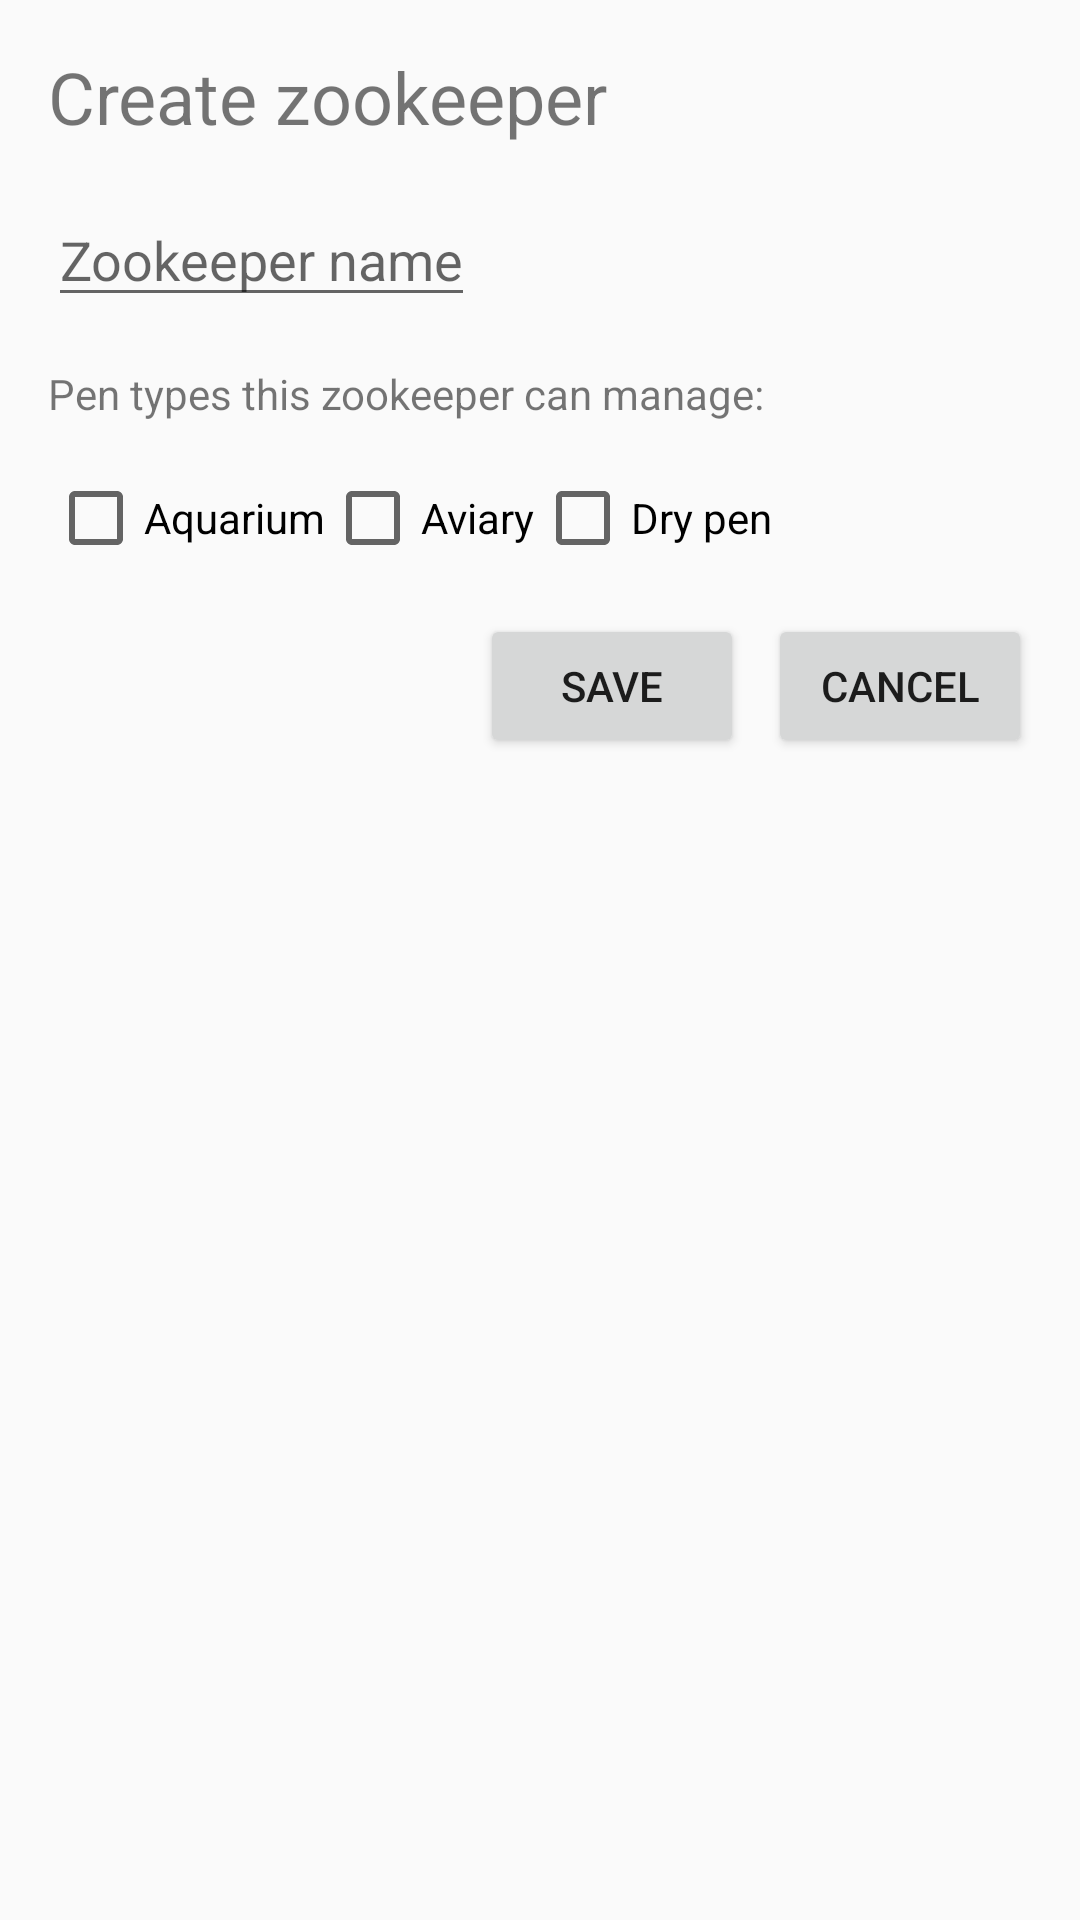

This screen was rendered from an Android layout file. Write that file and the resources it references.
<!-- AndroidManifest.xml: activity theme AppTheme.NoActionBar -->
<!-- res/layout/activity_create_zookeeper.xml -->
<?xml version="1.0" encoding="utf-8"?>
<android.support.constraint.ConstraintLayout
    xmlns:android="http://schemas.android.com/apk/res/android"
    xmlns:app="http://schemas.android.com/apk/res-auto"
    xmlns:tools="http://schemas.android.com/tools"
    android:layout_width="match_parent"
    android:layout_height="match_parent"
    tools:context="com.example.jhalloran.zoo.CreateZookeeperActivity">
  <TextView
      android:id="@+id/create_zookeeper_title"
      android:layout_width="wrap_content"
      android:layout_height="wrap_content"
      android:layout_marginTop="16dp"
      android:layout_marginStart="16dp"
      android:text="@string/create_zookeeper"
      android:textSize="24dp"
      app:layout_constraintStart_toStartOf="parent"
      app:layout_constraintTop_toTopOf="parent"/>
  <EditText
      android:id="@+id/create_zookeeper_name"
      android:layout_width="wrap_content"
      android:layout_height="wrap_content"
      android:hint="@string/zookeeper_name_hint"
      android:layout_marginTop="16dp"
      android:layout_marginStart="16dp"
      app:layout_constraintStart_toStartOf="parent"
      app:layout_constraintTop_toBottomOf="@id/create_zookeeper_title"/>
  <TextView
      android:id="@+id/create_zookeeper_pen_type_title"
      android:layout_width="wrap_content"
      android:layout_height="wrap_content"
      android:layout_marginTop="16dp"
      android:layout_marginStart="16dp"
      android:text="@string/zookeeper_pen_types"
      app:layout_constraintStart_toStartOf="parent"
      app:layout_constraintTop_toBottomOf="@id/create_zookeeper_name"/>
  <LinearLayout
      android:id="@+id/create_zookeeper_pen_type_view_group"
      android:layout_width="wrap_content"
      android:layout_height="wrap_content"
      android:layout_marginTop="16dp"
      android:layout_marginStart="16dp"
      app:layout_constraintStart_toStartOf="parent"
      app:layout_constraintTop_toBottomOf="@id/create_zookeeper_pen_type_title"
      >
    <CheckBox
        android:id="@+id/aquarium_pen_type_checkbox"
        android:layout_width="wrap_content"
        android:layout_height="wrap_content"
        android:text="@string/aquarium"
        app:layout_constraintStart_toStartOf="parent"
        app:layout_constraintTop_toTopOf="@id/create_zookeeper_pen_type_view_group"/>
    <CheckBox
        android:id="@+id/aviary_pen_type_checkbox"
        android:layout_width="wrap_content"
        android:layout_height="wrap_content"
        android:text="@string/aviary"
        app:layout_constraintStart_toStartOf="@id/aquarium_pen_type_checkbox"
        app:layout_constraintTop_toTopOf="@id/create_animal_pen_type_view_group"/>
    <CheckBox
        android:id="@+id/dry_pen_type_checkbox"
        android:layout_width="wrap_content"
        android:layout_height="wrap_content"
        android:text="@string/dry_pen"
        app:layout_constraintStart_toStartOf="@id/aviary_pen_type_checkbox"
        app:layout_constraintTop_toTopOf="@id/create_animal_pen_type_view_group"/>
  </LinearLayout>

  <Button
      android:id="@+id/create_zookeeper_save_button"
      android:layout_width="wrap_content"
      android:layout_height="wrap_content"
      android:layout_marginTop="16dp"
      android:layout_marginEnd="8dp"
      android:text="@string/action_save"
      app:layout_constraintEnd_toStartOf="@+id/create_zookeeper_cancel_button"
      app:layout_constraintTop_toBottomOf="@id/create_zookeeper_pen_type_view_group"/>
  <Button
      android:id="@+id/create_zookeeper_cancel_button"
      android:layout_width="wrap_content"
      android:layout_height="wrap_content"
      android:layout_marginTop="16dp"
      android:layout_marginEnd="16dp"
      android:text="@string/action_cancel"
      app:layout_constraintEnd_toEndOf="parent"
      app:layout_constraintTop_toBottomOf="@id/create_zookeeper_pen_type_view_group"/>

</android.support.constraint.ConstraintLayout>
<!-- resources referenced by this layout -->
<resources>
  <string name="action_cancel">Cancel</string>
  <string name="action_save">Save</string>
  <string name="aquarium">Aquarium</string>
  <string name="aviary">Aviary</string>
  <string name="create_zookeeper">Create zookeeper</string>
  <string name="dry_pen">Dry pen</string>
  <string name="zookeeper_name_hint">Zookeeper name</string>
  <string name="zookeeper_pen_types">Pen types this zookeeper can manage:</string>
  <style name="AppTheme.NoActionBar">
      <item name="windowActionBar">false</item>
      <item name="windowNoTitle">true</item>
    </style>
</resources>
